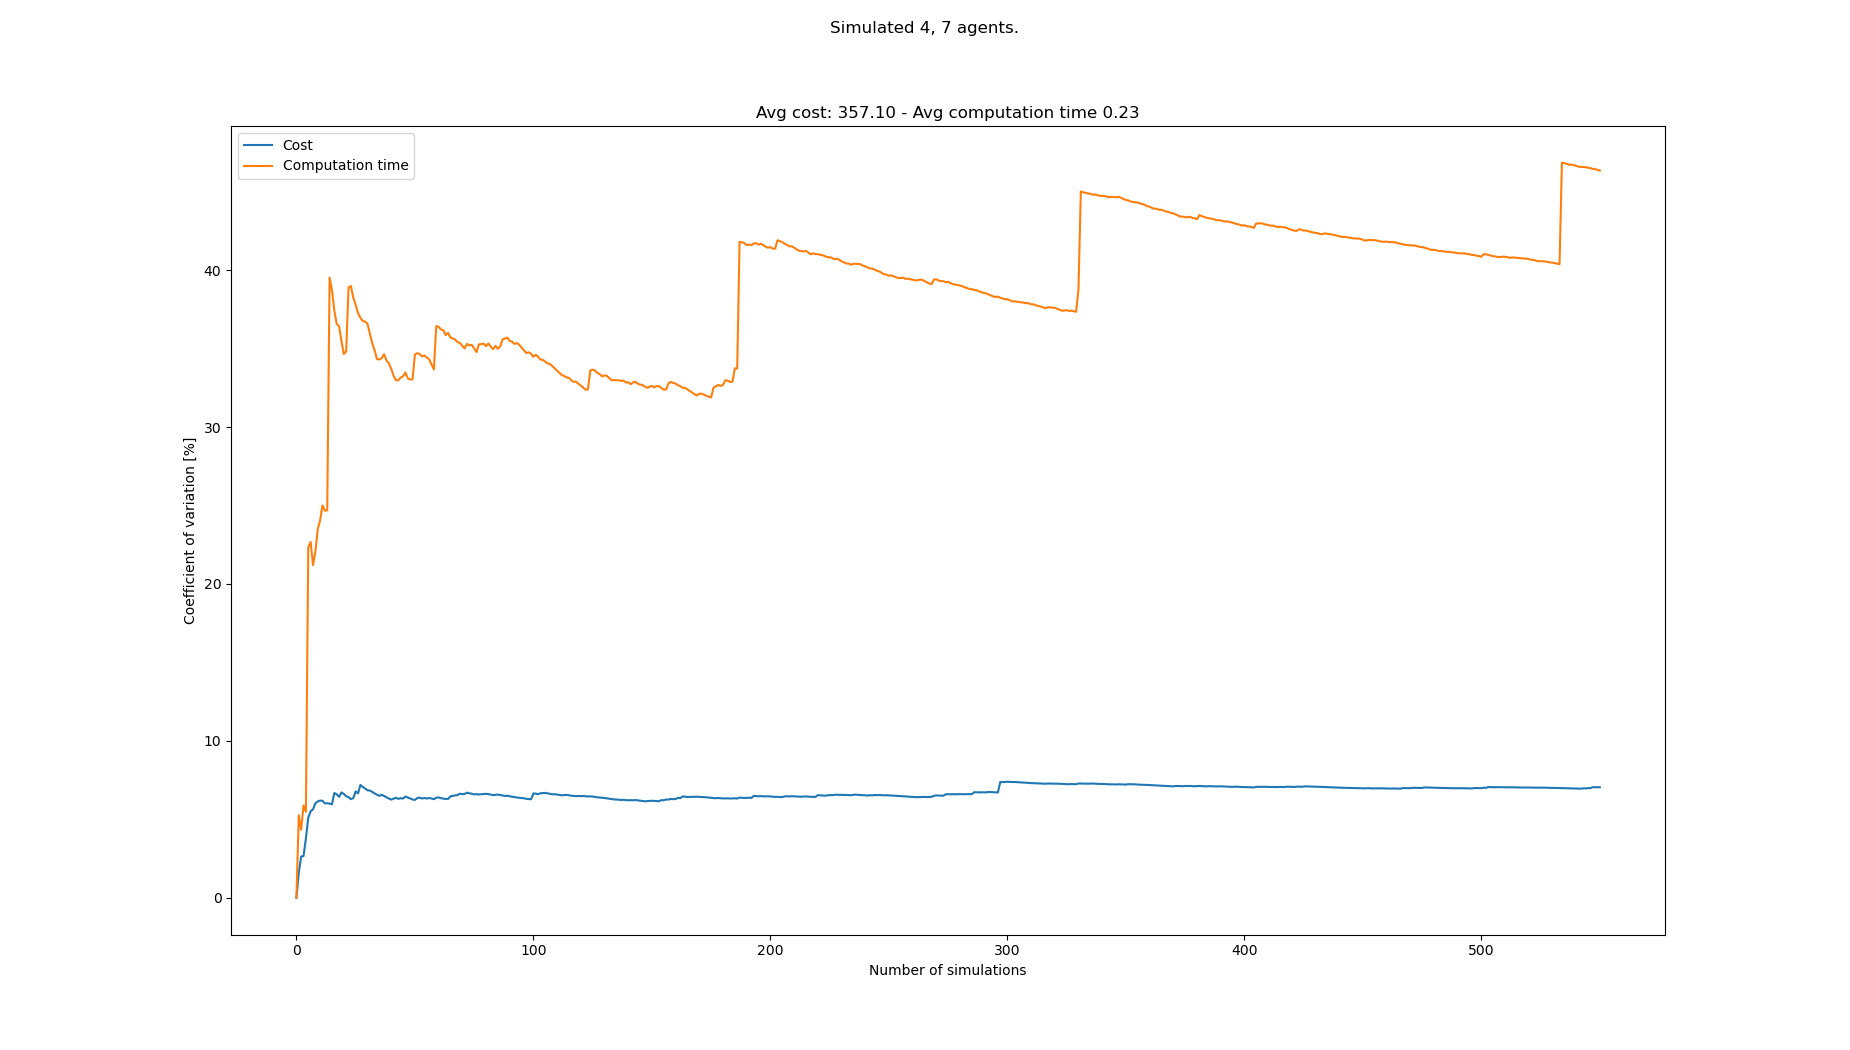

The data file committed next to this chart (first rows):
starts, goals, Cost, Cost_var, Cost_mean, Cost_std, Computation time, Computation time_var, Computation time_mean, Computation time_std
[(2, 0), (5, 0), (4, 0), (7, 0), (2, 21)…, [(8, 21), (3, 21), (0, 21), (4, 21), (8,…, 341, 0.0, 341.0, 0.0, 0.1663, 0.0, 0.1663, 0.0
[(4, 0), (0, 0), (1, 0), (5, 0), (6, 21)…, [(6, 21), (7, 21), (8, 21), (2, 21), (1,…, 352, 1.587, 346.5, 5.5, 0.1848, 5.256, 0.1756, 0.009228
[(4, 0), (2, 0), (0, 0), (3, 0), (8, 21)…, [(3, 21), (2, 21), (7, 21), (5, 21), (2,…, 330, 2.634, 341.0, 8.981, 0.1784, 4.336, 0.1765, 0.007654
[(1, 0), (6, 0), (5, 0), (2, 0), (0, 21)…, [(0, 21), (3, 21), (4, 21), (1, 21), (5,…, 352, 2.653, 343.8, 9.121, 0.1958, 5.88, 0.1813, 0.01066
[(3, 0), (7, 0), (1, 0), (4, 0), (2, 21)…, [(2, 21), (4, 21), (8, 21), (6, 21), (6,…, 319, 3.786, 338.8, 12.83, 0.189, 5.481, 0.1829, 0.01002
[(3, 0), (2, 0), (6, 0), (7, 0), (5, 21)…, [(3, 21), (5, 21), (0, 21), (4, 21), (7,…, 374, 5.102, 344.7, 17.58, 0.3019, 22.34, 0.2027, 0.04528
[(0, 0), (4, 0), (5, 0), (7, 0), (8, 21)…, [(2, 21), (3, 21), (8, 21), (5, 21), (5,…, 374, 5.517, 348.9, 19.25, 0.2705, 22.68, 0.2124, 0.04817
[(8, 0), (1, 0), (4, 0), (2, 0), (6, 21)…, [(8, 21), (7, 21), (3, 21), (0, 21), (7,…, 374, 5.634, 352.0, 19.83, 0.2131, 21.21, 0.2125, 0.04506
[(3, 0), (1, 0), (2, 0), (6, 0), (7, 21)…, [(8, 21), (4, 21), (3, 21), (6, 21), (5,…, 385, 6.011, 355.7, 21.38, 0.2886, 22.07, 0.2209, 0.04875
[(8, 0), (7, 0), (2, 0), (0, 0), (2, 21)…, [(5, 21), (4, 21), (2, 21), (3, 21), (4,…, 330, 6.144, 353.1, 21.7, 0.1548, 23.48, 0.2143, 0.05032
[(8, 0), (3, 0), (5, 0), (0, 0), (1, 21)…, [(3, 21), (7, 21), (4, 21), (1, 21), (0,…, 330, 6.19, 351.0, 21.73, 0.1607, 24.06, 0.2094, 0.0504
[(3, 0), (2, 0), (8, 0), (5, 0), (5, 21)…, [(6, 21), (7, 21), (0, 21), (1, 21), (8,…, 330, 6.183, 349.2, 21.6, 0.1485, 25.01, 0.2044, 0.05111
[(2, 0), (5, 0), (1, 0), (7, 0), (5, 21)…, [(5, 21), (6, 21), (7, 21), (1, 21), (4,…, 363, 6.014, 350.3, 21.07, 0.1729, 24.67, 0.2019, 0.04982
[(3, 0), (1, 0), (2, 0), (4, 0), (4, 21)…, [(3, 21), (8, 21), (4, 21), (5, 21), (0,…, 374, 6.023, 352.0, 21.2, 0.2695, 24.7, 0.2068, 0.05106
[(6, 0), (0, 0), (7, 0), (5, 0), (1, 21)…, [(2, 21), (4, 21), (6, 21), (7, 21), (8,…, 374, 5.999, 353.5, 21.2, 0.5068, 39.53, 0.2268, 0.08964
[(2, 0), (1, 0), (8, 0), (3, 0), (0, 21)…, [(7, 21), (1, 21), (4, 21), (0, 21), (1,…, 374, 5.954, 354.8, 21.12, 0.3304, 38.73, 0.2332, 0.09034
[(8, 0), (0, 0), (2, 0), (1, 0), (5, 21)…, [(1, 21), (6, 21), (8, 21), (3, 21), (7,…, 407, 6.679, 357.8, 23.9, 0.2763, 37.42, 0.2358, 0.08823
[(3, 0), (8, 0), (2, 0), (0, 0), (4, 21)…, [(5, 21), (8, 21), (7, 21), (4, 21), (0,…, 341, 6.596, 356.9, 23.54, 0.2172, 36.57, 0.2347, 0.08585
[(0, 0), (3, 0), (6, 0), (2, 0), (6, 21)…, [(2, 21), (7, 21), (0, 21), (8, 21), (8,…, 352, 6.432, 356.6, 22.94, 0.1796, 36.43, 0.2318, 0.08446
[(3, 0), (2, 0), (0, 0), (8, 0), (8, 21)…, [(7, 21), (0, 21), (1, 21), (4, 21), (8,…, 319, 6.713, 354.8, 23.82, 0.2337, 35.49, 0.2319, 0.08233
[(7, 0), (2, 0), (0, 0), (3, 0), (6, 21)…, [(4, 21), (8, 21), (6, 21), (3, 21), (4,…, 341, 6.616, 354.1, 23.43, 0.2291, 34.66, 0.2318, 0.08034
[(1, 0), (2, 0), (8, 0), (4, 0), (8, 21)…, [(7, 21), (0, 21), (4, 21), (3, 21), (3,…, 352, 6.466, 354.0, 22.89, 0.1661, 34.82, 0.2288, 0.07968
[(4, 0), (3, 0), (8, 0), (5, 0), (7, 21)…, [(2, 21), (8, 21), (4, 21), (1, 21), (8,…, 374, 6.413, 354.9, 22.76, 0.4801, 38.9, 0.2397, 0.09327
[(6, 0), (3, 0), (7, 0), (0, 0), (6, 21)…, [(1, 21), (4, 21), (6, 21), (0, 21), (5,…, 352, 6.282, 354.8, 22.28, 0.3858, 38.99, 0.2458, 0.09585
[(4, 0), (5, 0), (1, 0), (8, 0), (7, 21)…, [(1, 21), (4, 21), (5, 21), (6, 21), (0,…, 385, 6.356, 356, 22.62, 0.2395, 38.25, 0.2456, 0.09393
[(5, 0), (7, 0), (2, 0), (1, 0), (2, 21)…, [(8, 21), (5, 21), (7, 21), (1, 21), (4,…, 407, 6.778, 357.9, 24.26, 0.2121, 37.79, 0.2443, 0.09233
[(8, 0), (3, 0), (5, 0), (7, 0), (2, 21)…, [(0, 21), (4, 21), (8, 21), (7, 21), (6,…, 363, 6.653, 358.1, 23.83, 0.2206, 37.27, 0.2434, 0.09071
[(0, 0), (1, 0), (2, 0), (5, 0), (4, 21)…, [(3, 21), (4, 21), (6, 21), (0, 21), (3,…, 418, 7.19, 360.2, 25.9, 0.3551, 36.97, 0.2474, 0.09145
[(7, 0), (6, 0), (3, 0), (2, 0), (5, 21)…, [(2, 21), (4, 21), (7, 21), (8, 21), (1,…, 363, 7.064, 360.3, 25.46, 0.1981, 36.76, 0.2457, 0.09031
[(4, 0), (5, 0), (6, 0), (3, 0), (1, 21)…, [(4, 21), (6, 21), (1, 21), (8, 21), (8,…, 352, 6.963, 360.1, 25.07, 0.1841, 36.73, 0.2436, 0.08948
[(1, 0), (3, 0), (8, 0), (5, 0), (3, 21)…, [(4, 21), (1, 21), (0, 21), (8, 21), (7,…, 363, 6.85, 360.2, 24.67, 0.1915, 36.58, 0.242, 0.08851
[(2, 0), (3, 0), (5, 0), (7, 0), (4, 21)…, [(5, 21), (0, 21), (6, 21), (7, 21), (5,…, 385, 6.833, 360.9, 24.66, 0.2582, 35.95, 0.2425, 0.08716
[(8, 0), (5, 0), (6, 0), (2, 0), (6, 21)…, [(7, 21), (1, 21), (4, 21), (2, 21), (8,…, 352, 6.747, 360.7, 24.34, 0.2724, 35.33, 0.2434, 0.08598
[(0, 0), (7, 0), (4, 0), (6, 0), (4, 21)…, [(3, 21), (7, 21), (6, 21), (4, 21), (5,…, 363, 6.647, 360.7, 23.98, 0.2273, 34.89, 0.2429, 0.08475
[(4, 0), (8, 0), (0, 0), (7, 0), (8, 21)…, [(8, 21), (7, 21), (1, 21), (6, 21), (5,…, 352, 6.568, 360.5, 23.68, 0.2699, 34.33, 0.2437, 0.08365
[(3, 0), (4, 0), (7, 0), (2, 0), (2, 21)…, [(2, 21), (4, 21), (1, 21), (0, 21), (8,…, 352, 6.492, 360.2, 23.39, 0.1843, 34.32, 0.242, 0.08306
[(3, 0), (4, 0), (5, 0), (0, 0), (5, 21)…, [(6, 21), (5, 21), (3, 21), (0, 21), (1,…, 330, 6.562, 359.4, 23.59, 0.1765, 34.39, 0.2403, 0.08262
[(6, 0), (1, 0), (4, 0), (7, 0), (3, 21)…, [(8, 21), (5, 21), (3, 21), (6, 21), (5,…, 352, 6.487, 359.2, 23.3, 0.1605, 34.65, 0.2382, 0.08252
[(1, 0), (5, 0), (7, 0), (0, 0), (2, 21)…, [(3, 21), (7, 21), (6, 21), (1, 21), (7,…, 363, 6.404, 359.3, 23.01, 0.228, 34.24, 0.2379, 0.08147
[(5, 0), (1, 0), (6, 0), (7, 0), (3, 21)…, [(6, 21), (2, 21), (0, 21), (4, 21), (5,…, 363, 6.324, 359.4, 22.73, 0.197, 34.07, 0.2369, 0.0807
[(7, 0), (4, 0), (6, 0), (0, 0), (1, 21)…, [(1, 21), (0, 21), (3, 21), (5, 21), (8,…, 352, 6.257, 359.2, 22.48, 0.221, 33.72, 0.2365, 0.07974
[(1, 0), (3, 0), (6, 0), (7, 0), (8, 21)…, [(0, 21), (7, 21), (8, 21), (3, 21), (3,…, 330, 6.318, 358.5, 22.65, 0.2563, 33.27, 0.237, 0.07885
[(6, 0), (8, 0), (2, 0), (3, 0), (0, 21)…, [(8, 21), (4, 21), (3, 21), (1, 21), (8,…, 330, 6.37, 357.9, 22.8, 0.2149, 32.99, 0.2364, 0.07799
[(3, 0), (0, 0), (1, 0), (6, 0), (0, 21)…, [(8, 21), (0, 21), (3, 21), (4, 21), (7,…, 352, 6.304, 357.8, 22.55, 0.1796, 32.99, 0.2352, 0.07757
[(5, 0), (6, 0), (4, 0), (0, 0), (8, 21)…, [(2, 21), (1, 21), (6, 21), (5, 21), (1,…, 330, 6.349, 357.1, 22.67, 0.1625, 33.16, 0.2335, 0.07744
[(6, 0), (8, 0), (2, 0), (5, 0), (7, 21)…, [(3, 21), (2, 21), (7, 21), (4, 21), (6,…, 341, 6.32, 356.8, 22.55, 0.1698, 33.24, 0.2322, 0.07716
[(1, 0), (6, 0), (2, 0), (4, 0), (0, 21)…, [(5, 21), (6, 21), (7, 21), (3, 21), (8,…, 319, 6.451, 356, 22.96, 0.1538, 33.48, 0.2305, 0.07717
[(8, 0), (3, 0), (4, 0), (0, 0), (6, 21)…, [(2, 21), (6, 21), (8, 21), (4, 21), (3,…, 363, 6.387, 356.1, 22.75, 0.2746, 33.11, 0.2314, 0.07662
[(1, 0), (0, 0), (2, 0), (5, 0), (0, 21)…, [(2, 21), (5, 21), (3, 21), (0, 21), (6,…, 363, 6.325, 356.3, 22.53, 0.3298, 33.03, 0.2334, 0.0771
[(4, 0), (2, 0), (6, 0), (1, 0), (6, 21)…, [(7, 21), (6, 21), (1, 21), (5, 21), (0,…, 352, 6.265, 356.2, 22.32, 0.1756, 33.05, 0.2323, 0.07675
[(2, 0), (8, 0), (0, 0), (1, 0), (5, 21)…, [(7, 21), (5, 21), (3, 21), (6, 21), (8,…, 374, 6.236, 356.5, 22.23, 0.4533, 34.63, 0.2366, 0.08194
[(1, 0), (3, 0), (5, 0), (7, 0), (1, 21)…, [(6, 21), (7, 21), (4, 21), (1, 21), (5,…, 319, 6.356, 355.8, 22.61, 0.1689, 34.71, 0.2353, 0.08168
[(5, 0), (6, 0), (2, 0), (7, 0), (1, 21)…, [(7, 21), (8, 21), (1, 21), (3, 21), (0,…, 385, 6.384, 356.4, 22.75, 0.1836, 34.66, 0.2343, 0.08121
[(7, 0), (0, 0), (8, 0), (2, 0), (2, 21)…, [(8, 21), (3, 21), (4, 21), (2, 21), (8,…, 363, 6.327, 356.5, 22.56, 0.1969, 34.51, 0.2336, 0.08062
[(2, 0), (3, 0), (8, 0), (1, 0), (6, 21)…, [(8, 21), (4, 21), (2, 21), (6, 21), (8,…, 330, 6.356, 356.0, 22.63, 0.1685, 34.57, 0.2324, 0.08035
[(1, 0), (6, 0), (0, 0), (2, 0), (0, 21)…, [(4, 21), (2, 21), (8, 21), (3, 21), (6,…, 374, 6.329, 356.3, 22.55, 0.1928, 34.44, 0.2317, 0.0798
[(6, 0), (7, 0), (5, 0), (1, 0), (5, 21)…, [(4, 21), (1, 21), (2, 21), (5, 21), (1,…, 330, 6.356, 355.9, 22.62, 0.1901, 34.32, 0.231, 0.07929
[(1, 0), (0, 0), (7, 0), (8, 0), (0, 21)…, [(0, 21), (5, 21), (7, 21), (8, 21), (0,…, 374, 6.33, 356.2, 22.55, 0.2546, 33.99, 0.2314, 0.07866
[(0, 0), (4, 0), (1, 0), (5, 0), (2, 21)…, [(4, 21), (2, 21), (8, 21), (3, 21), (6,…, 363, 6.279, 356.3, 22.37, 0.2484, 33.68, 0.2317, 0.07802
[(8, 0), (1, 0), (0, 0), (5, 0), (7, 21)…, [(7, 21), (0, 21), (6, 21), (8, 21), (1,…, 396, 6.376, 356.9, 22.76, 0.529, 36.44, 0.2367, 0.08623
... 483 more rows
